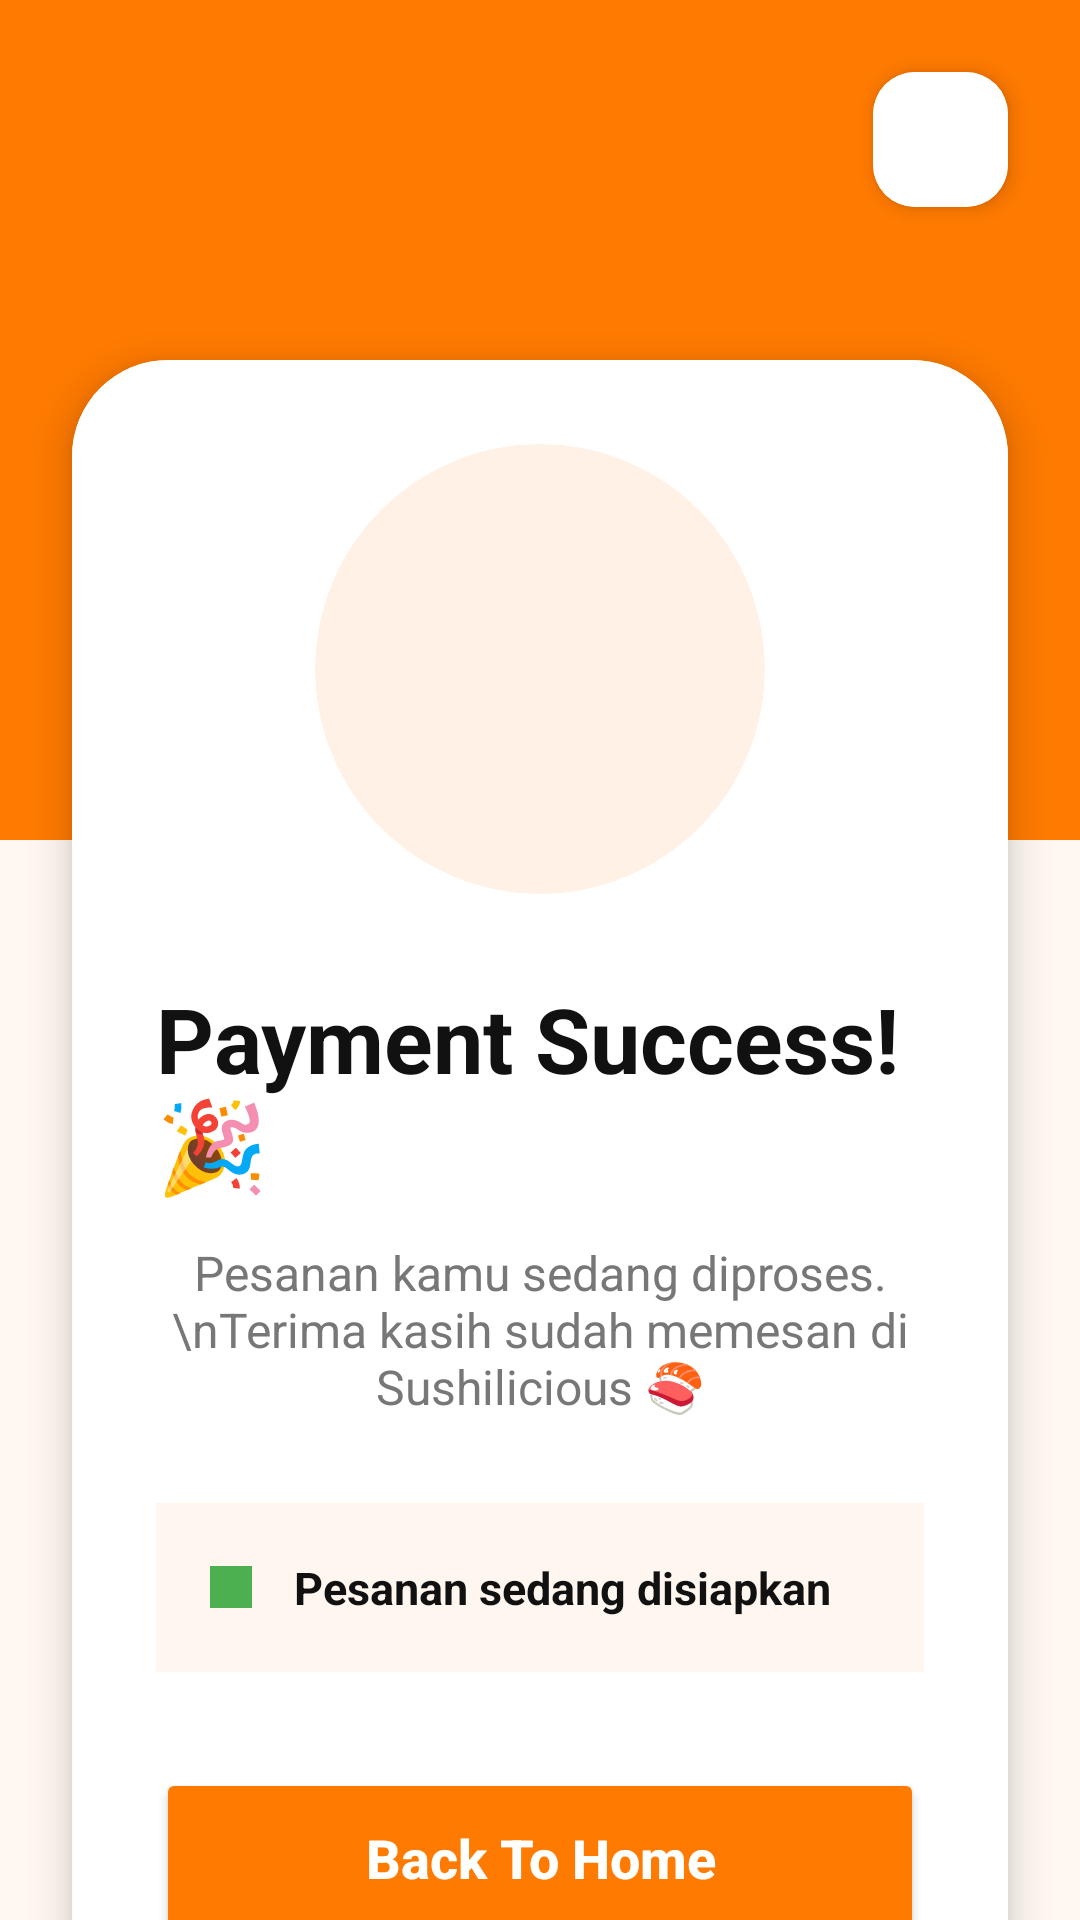

This screen was rendered from an Android layout file. Write that file and the resources it references.
<!-- AndroidManifest.xml: application theme Theme.Sushilicious -->
<!-- res/layout/activity_pembayaran_berhasil.xml -->
<?xml version="1.0" encoding="utf-8"?>
<androidx.constraintlayout.widget.ConstraintLayout
    android:id="@+id/main"
    xmlns:android="http://schemas.android.com/apk/res/android"
    xmlns:app="http://schemas.android.com/apk/res-auto"
    android:layout_width="match_parent"
    android:layout_height="match_parent"
    android:background="#FFF8F0">

    

    <View
        android:layout_width="0dp"
        android:layout_height="280dp"
        android:background="#FF7A00"
        app:layout_constraintTop_toTopOf="parent"
        app:layout_constraintStart_toStartOf="parent"
        app:layout_constraintEnd_toEndOf="parent" />

    

    <androidx.cardview.widget.CardView
        android:id="@+id/btnClose"
        android:layout_width="45dp"
        android:layout_height="45dp"
        android:layout_marginTop="24dp"
        android:layout_marginEnd="24dp"
        app:cardCornerRadius="14dp"
        app:cardElevation="4dp"
        app:layout_constraintTop_toTopOf="parent"
        app:layout_constraintEnd_toEndOf="parent">

        <ImageView
            android:layout_width="match_parent"
            android:layout_height="match_parent"
            android:background="#FFFFFF"
            android:padding="12dp"
            android:src="@drawable/ic_close" />

    </androidx.cardview.widget.CardView>

    

    <androidx.cardview.widget.CardView
        android:layout_width="0dp"
        android:layout_height="wrap_content"
        android:layout_marginStart="24dp"
        android:layout_marginTop="120dp"
        android:layout_marginEnd="24dp"
        app:cardCornerRadius="32dp"
        app:cardElevation="8dp"
        app:layout_constraintTop_toTopOf="parent"
        app:layout_constraintStart_toStartOf="parent"
        app:layout_constraintEnd_toEndOf="parent">

        <LinearLayout
            android:layout_width="match_parent"
            android:layout_height="wrap_content"
            android:orientation="vertical"
            android:gravity="center_horizontal"
            android:padding="28dp"
            android:background="#FFFFFF">

            

            <androidx.cardview.widget.CardView
                android:layout_width="150dp"
                android:layout_height="150dp"
                app:cardCornerRadius="75dp"
                app:cardElevation="0dp"
                app:cardBackgroundColor="#FFF1E5">

                <ImageView
                    android:layout_width="match_parent"
                    android:layout_height="match_parent"
                    android:padding="35dp"
                    android:src="@drawable/ic_succes" />

            </androidx.cardview.widget.CardView>

            

            <TextView
                android:layout_width="wrap_content"
                android:layout_height="wrap_content"
                android:layout_marginTop="28dp"
                android:text="Payment Success! 🎉"
                android:textColor="#111111"
                android:textSize="30sp"
                android:textStyle="bold" />

            

            <TextView
                android:layout_width="wrap_content"
                android:layout_height="wrap_content"
                android:layout_marginTop="12dp"
                android:gravity="center"
                android:text="Pesanan kamu sedang diproses.\nTerima kasih sudah memesan di Sushilicious 🍣"
                android:textColor="#777777"
                android:textSize="16sp" />

            

            <LinearLayout
                android:layout_width="match_parent"
                android:layout_height="wrap_content"
                android:layout_marginTop="28dp"
                android:background="#FFF6EF"
                android:gravity="center_vertical"
                android:orientation="horizontal"
                android:padding="18dp">

                <View
                    android:layout_width="14dp"
                    android:layout_height="14dp"
                    android:background="#4CAF50" />

                <TextView
                    android:layout_width="wrap_content"
                    android:layout_height="wrap_content"
                    android:layout_marginStart="14dp"
                    android:text="Pesanan sedang disiapkan"
                    android:textColor="#111111"
                    android:textSize="15sp"
                    android:textStyle="bold" />

            </LinearLayout>

            

            <Button
                android:id="@+id/btnHome"
                android:layout_width="match_parent"
                android:layout_height="60dp"
                android:layout_marginTop="32dp"
                android:backgroundTint="#FF7A00"
                android:text="Back To Home"
                android:textAllCaps="false"
                android:textColor="#FFFFFF"
                android:textSize="18sp"
                android:textStyle="bold" />

        </LinearLayout>

    </androidx.cardview.widget.CardView>

</androidx.constraintlayout.widget.ConstraintLayout>
<!-- resources referenced by this layout -->
<resources>
  <style name="Theme.Sushilicious" parent="Base.Theme.Sushilicious" />
  <style name="Base.Theme.Sushilicious" parent="Theme.Material3.DayNight.NoActionBar">
          
          
      </style>
</resources>
